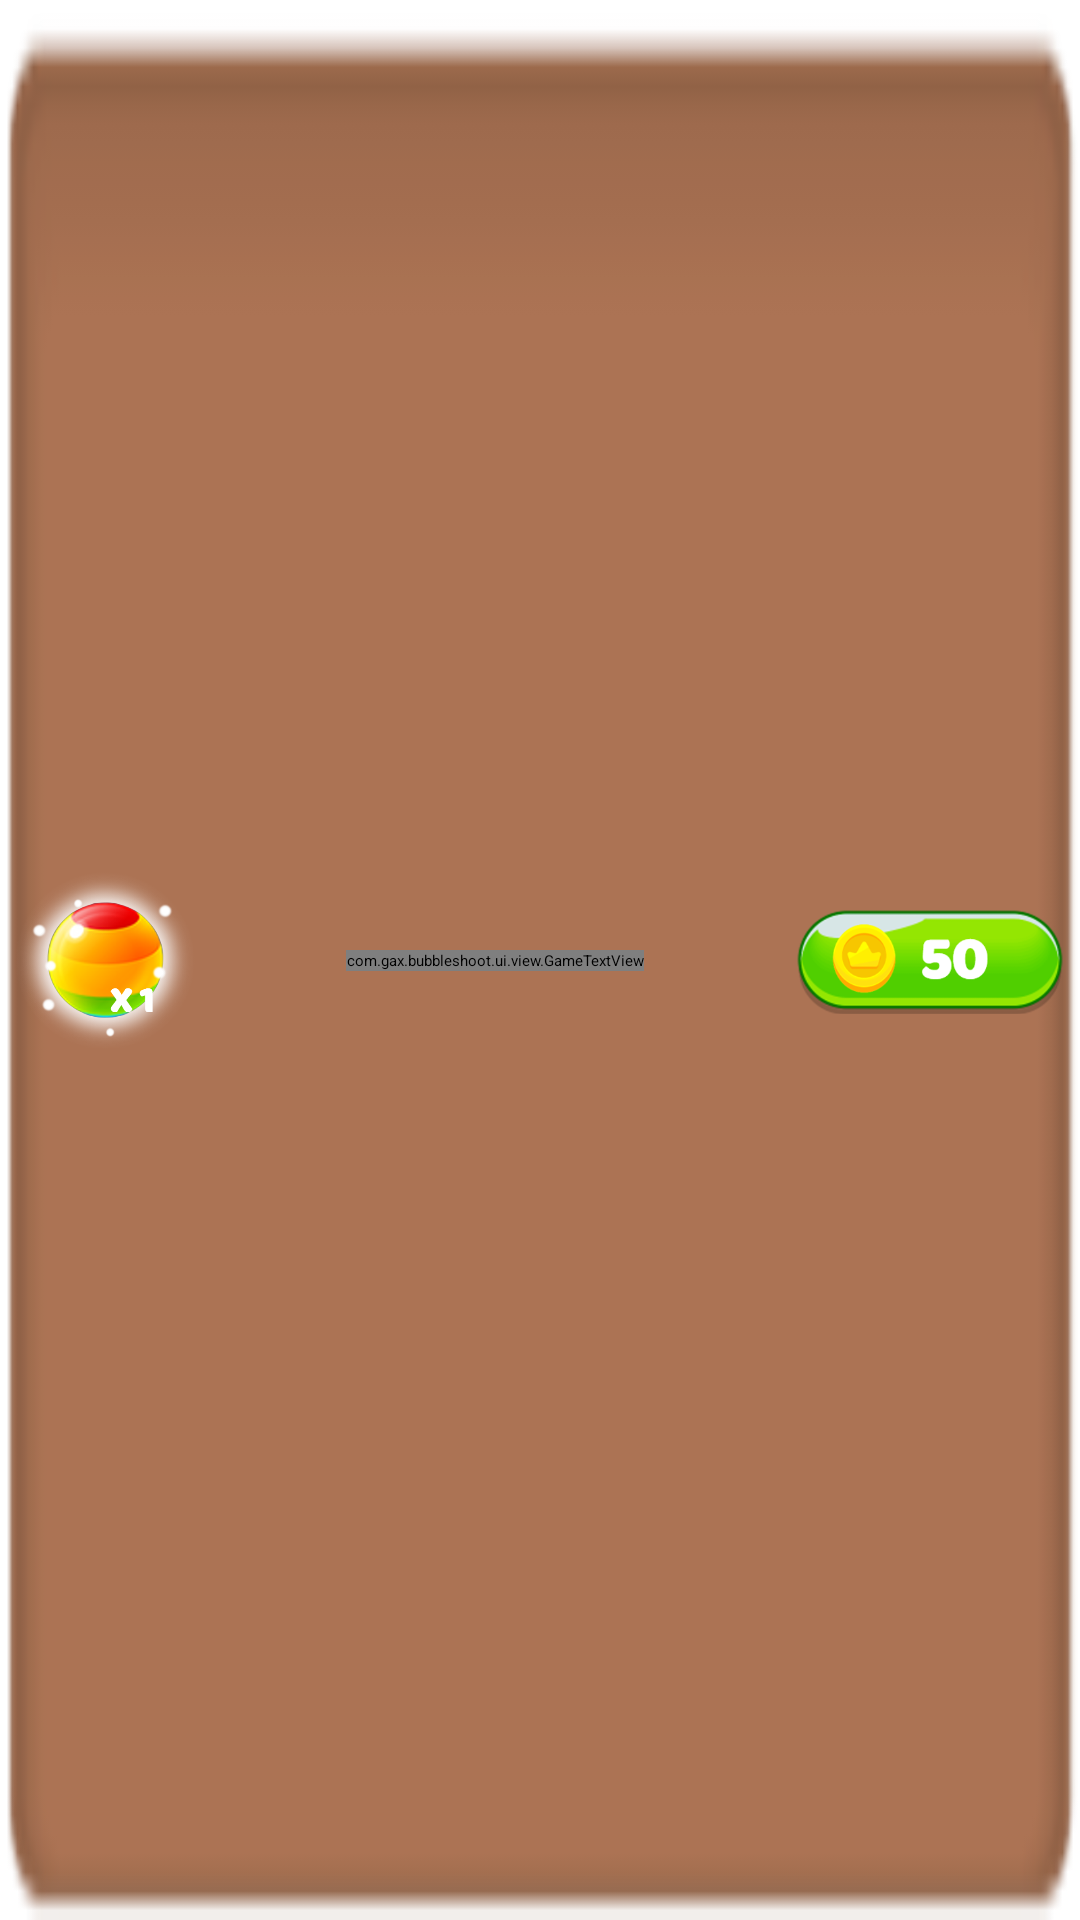

The Android layout XML behind this screen, and the referenced resources:
<!-- AndroidManifest.xml: application theme Theme.App.Starting -->
<!-- res/layout/view_recycler_product.xml -->
<?xml version="1.0" encoding="utf-8"?>
<androidx.constraintlayout.widget.ConstraintLayout
    xmlns:android="http://schemas.android.com/apk/res/android"
    xmlns:app="http://schemas.android.com/apk/res-auto"
    xmlns:tools="http://schemas.android.com/tools"
    android:layout_width="@dimen/image_product_width"
    android:layout_height="@dimen/image_product_height"
    android:layout_margin="@dimen/margin_5"
    android:background="@drawable/board_field"
    tools:ignore="ContentDescription">

    <ImageView
        android:id="@+id/image_product"
        android:layout_width="@dimen/image_product_height"
        android:layout_height="@dimen/image_product_height"
        android:layout_marginStart="@dimen/margin_5"
        android:src="@drawable/product_color_ball"
        app:layout_constraintBottom_toBottomOf="parent"
        app:layout_constraintStart_toStartOf="parent"
        app:layout_constraintTop_toTopOf="parent" />

    <com.gax.bubbleshoot.ui.view.GameTextView
        android:id="@+id/txt_product"
        android:layout_width="wrap_content"
        android:layout_height="wrap_content"
        android:layout_margin="@dimen/margin_5"
        app:fontFamily="@font/baloo"
        android:gravity="start"
        android:text="@string/txt_color_ball"
        android:textColor="@color/brown"
        android:textSize="@dimen/txt_product_name_size"
        android:textStyle="bold"
        app:layout_constraintBottom_toBottomOf="parent"
        app:layout_constraintEnd_toStartOf="@id/btn_product"
        app:layout_constraintStart_toEndOf="@id/image_product"
        app:layout_constraintTop_toTopOf="parent" />

    <ImageButton
        android:id="@+id/btn_product"
        android:layout_width="@dimen/btn_price_width"
        android:layout_height="0dp"
        android:layout_marginEnd="@dimen/margin_5"
        android:background="@drawable/btn_price_50"
        app:layout_constraintBottom_toBottomOf="parent"
        app:layout_constraintDimensionRatio="5:2"
        app:layout_constraintEnd_toEndOf="parent"
        app:layout_constraintTop_toTopOf="parent" />

</androidx.constraintlayout.widget.ConstraintLayout>
<!-- resources referenced by this layout -->
<resources>
  <dimen name="btn_price_width">90dp</dimen>
  <dimen name="image_product_height">60dp</dimen>
  <dimen name="image_product_width">250dp</dimen>
  <dimen name="margin_5">5dp</dimen>
  <dimen name="txt_product_name_size">15sp</dimen>
  <!-- drawable board_field: webp bitmap (drawable, 1214 bytes) -->
  <!-- drawable btn_price_50: webp bitmap (drawable, 23256 bytes) -->
  <!-- drawable product_color_ball: webp bitmap (drawable, 56018 bytes) -->
  <string name="txt_color_ball">Color Ball</string>
  <style name="Theme.App.Starting" parent="Theme.SplashScreen">
          <item name="windowSplashScreenBackground">@android:color/white</item>
          
          <item name="windowSplashScreenAnimatedIcon">@drawable/logo_splash</item>
          <item name="postSplashScreenTheme">@style/Theme.AnimalsPop</item>
      </style>
  <!-- drawable logo_splash: webp bitmap (drawable, 46124 bytes) -->
  <style name="Theme.AnimalsPop" parent="Theme.MaterialComponents.DayNight.NoActionBar">
          
          <item name="colorPrimary">@color/purple_500</item>
          <item name="colorPrimaryVariant">@color/purple_700</item>
          <item name="colorOnPrimary">@color/white</item>
          
          <item name="colorSecondary">@color/teal_200</item>
          <item name="colorSecondaryVariant">@color/teal_700</item>
          <item name="colorOnSecondary">@color/black</item>
          
          <item name="android:statusBarColor" tools:targetApi="l">?attr/colorPrimaryVariant</item>
          
      </style>
  <!-- not gathered from this repository: default colours our renderer supplied (Android Studio template values) -->
  <color name="purple_500">#FF6200EE</color>
  <color name="purple_700">#FF3700B3</color>
  <color name="teal_200">#FF03DAC5</color>
  <color name="teal_700">#FF018786</color>
  <color name="black">#FF000000</color>
  <color name="white">#FFFFFFFF</color>
</resources>
